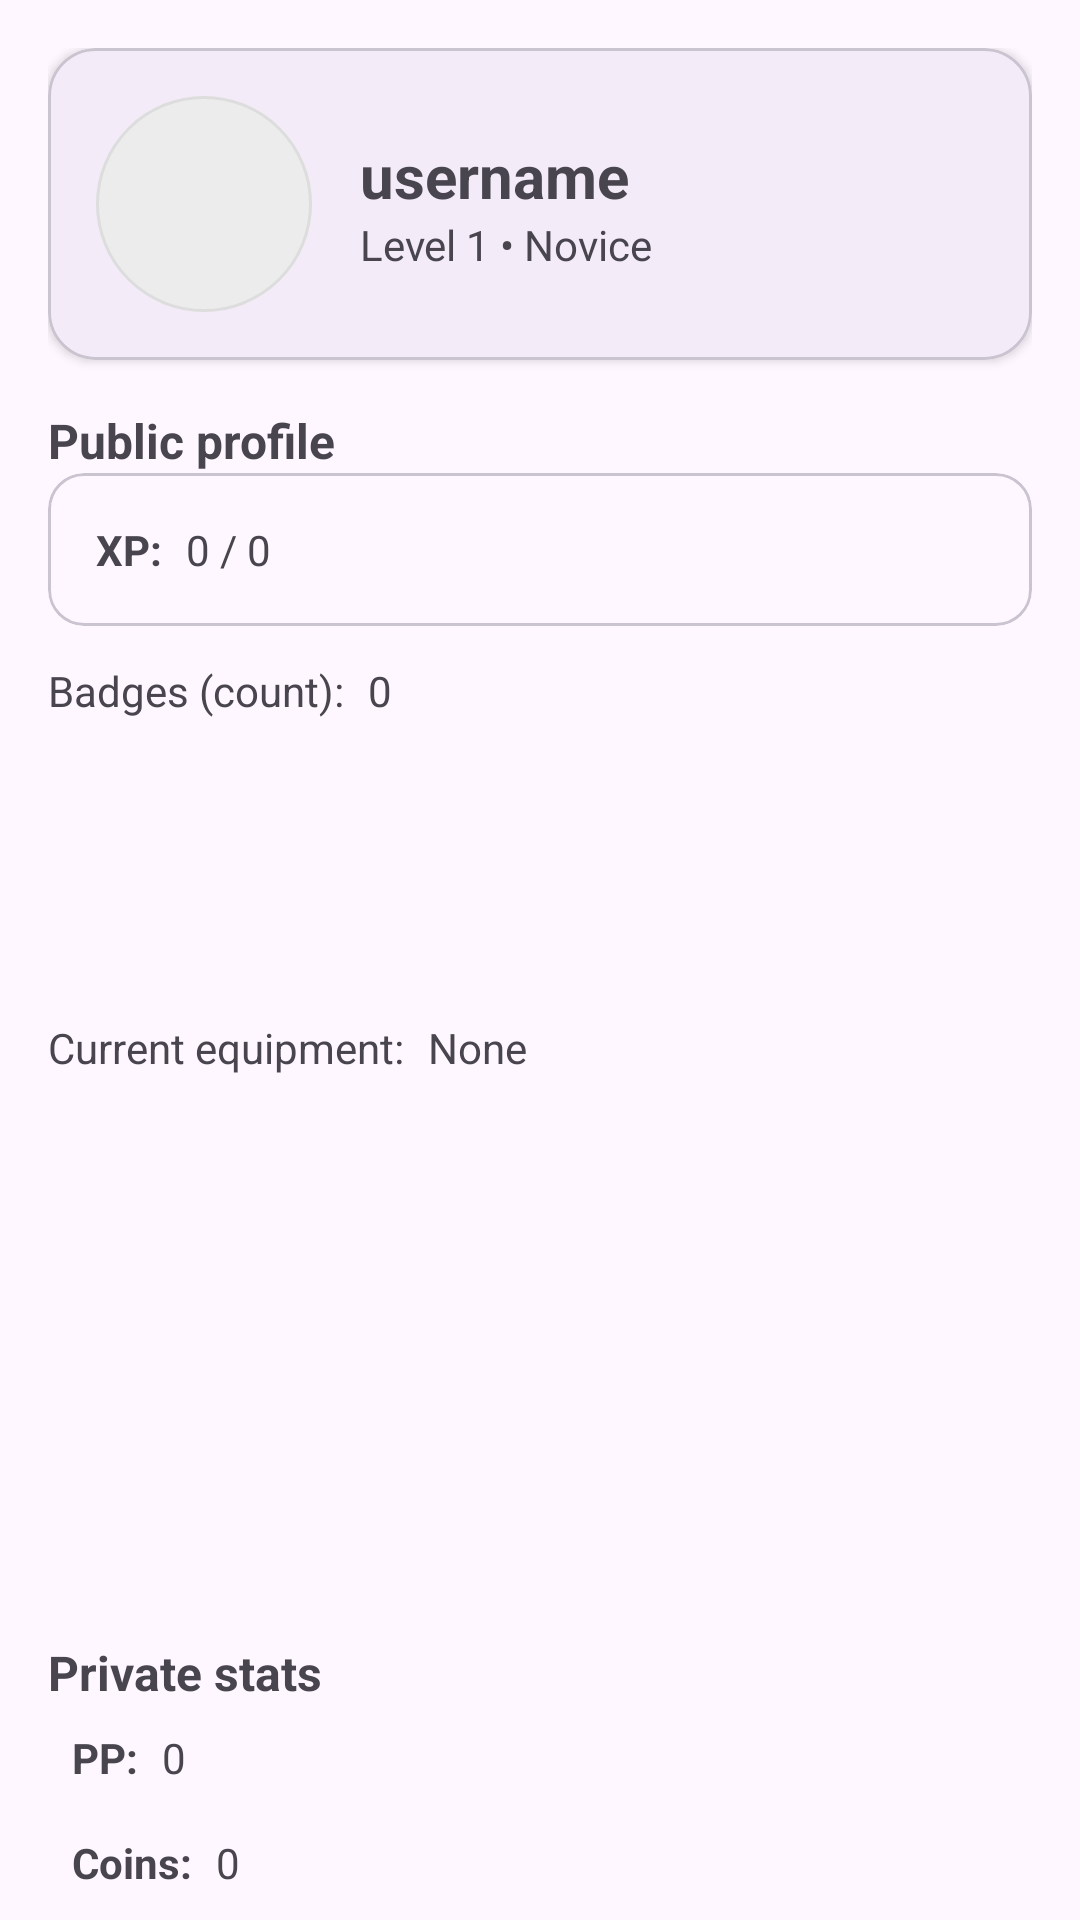

Layout XML and referenced resources for this Android screen:
<!-- AndroidManifest.xml: application theme Theme.HabibiTar -->
<!-- res/layout/activity_profile.xml -->
<?xml version="1.0" encoding="utf-8"?>
<androidx.core.widget.NestedScrollView xmlns:android="http://schemas.android.com/apk/res/android"
    xmlns:app="http://schemas.android.com/apk/res-auto"
    android:id="@+id/scroll"
    android:layout_width="match_parent"
    android:layout_height="match_parent"
    android:fillViewport="true">

    <androidx.constraintlayout.widget.ConstraintLayout
        android:layout_width="match_parent"
        android:layout_height="wrap_content"
        android:padding="16dp">

        
        <com.google.android.material.card.MaterialCardView
            android:id="@+id/cardHeader"
            android:layout_width="0dp"
            android:layout_height="wrap_content"
            app:cardElevation="2dp"
            app:cardCornerRadius="16dp"
            app:layout_constraintTop_toTopOf="parent"
            app:layout_constraintStart_toStartOf="parent"
            app:layout_constraintEnd_toEndOf="parent">

            <LinearLayout
                android:layout_width="match_parent"
                android:layout_height="wrap_content"
                android:orientation="horizontal"
                android:padding="16dp"
                android:gravity="center_vertical">

                <ImageView
                    android:id="@+id/imgAvatar"
                    android:layout_width="72dp"
                    android:layout_height="72dp"
                    android:contentDescription="@string/app_name"
                    android:scaleType="centerCrop"
                    android:src="@drawable/ic_avatar_placeholder"
                    android:background="@drawable/bg_avatar_circle" />

                <LinearLayout
                    android:layout_width="0dp"
                    android:layout_height="wrap_content"
                    android:layout_weight="1"
                    android:orientation="vertical"
                    android:paddingStart="16dp">

                    <TextView
                        android:id="@+id/tvUsername"
                        android:layout_width="wrap_content"
                        android:layout_height="wrap_content"
                        android:textStyle="bold"
                        android:textSize="20sp"
                        android:text="username" />

                    <TextView
                        android:id="@+id/tvLevelTitle"
                        android:layout_width="wrap_content"
                        android:layout_height="wrap_content"
                        android:text="Level 1 • Novice" />
                </LinearLayout>
            </LinearLayout>
        </com.google.android.material.card.MaterialCardView>

        
        <TextView
            android:id="@+id/tvPublicSection"
            android:layout_width="wrap_content"
            android:layout_height="wrap_content"
            android:text="Public profile"
            android:textStyle="bold"
            android:textSize="16sp"
            app:layout_constraintTop_toBottomOf="@id/cardHeader"
            app:layout_constraintStart_toStartOf="parent"
            android:layout_marginTop="16dp"/>

        
        <com.google.android.material.card.MaterialCardView
            android:id="@+id/cardXP"
            android:layout_width="0dp"
            android:layout_height="wrap_content"
            app:cardCornerRadius="12dp"
            app:layout_constraintTop_toBottomOf="@id/tvPublicSection"
            app:layout_constraintStart_toStartOf="parent"
            app:layout_constraintEnd_toEndOf="parent">

            <LinearLayout
                android:orientation="horizontal"
                android:padding="16dp"
                android:layout_width="match_parent"
                android:layout_height="wrap_content">

                <TextView
                    android:layout_width="wrap_content"
                    android:layout_height="wrap_content"
                    android:text="XP:"
                    android:textStyle="bold"/>

                <TextView
                    android:id="@+id/tvXP"
                    android:layout_width="wrap_content"
                    android:layout_height="wrap_content"
                    android:layout_marginStart="8dp"
                    android:text="0 / 0"/>
            </LinearLayout>
        </com.google.android.material.card.MaterialCardView>

        
        <TextView
            android:id="@+id/tvBadgesLabel"
            android:layout_width="wrap_content"
            android:layout_height="wrap_content"
            android:text="Badges (count):"
            android:layout_marginTop="12dp"
            app:layout_constraintTop_toBottomOf="@id/cardXP"
            app:layout_constraintStart_toStartOf="parent"/>

        <TextView
            android:id="@+id/tvBadgesCount"
            android:layout_width="wrap_content"
            android:layout_height="wrap_content"
            android:text="0"
            app:layout_constraintTop_toBottomOf="@id/cardXP"
            app:layout_constraintStart_toEndOf="@id/tvBadgesLabel"
            android:layout_marginStart="8dp"
            android:layout_marginTop="12dp"/>

        <androidx.recyclerview.widget.RecyclerView
            android:id="@+id/rvBadges"
            android:layout_width="0dp"
            android:layout_height="80dp"
            android:layout_marginTop="8dp"
            app:layout_constraintTop_toBottomOf="@id/tvBadgesLabel"
            app:layout_constraintStart_toStartOf="parent"
            app:layout_constraintEnd_toEndOf="parent" />

        
        <TextView
            android:id="@+id/tvCurrentEquipmentLabel"
            android:layout_width="wrap_content"
            android:layout_height="wrap_content"
            android:text="Current equipment:"
            android:layout_marginTop="12dp"
            app:layout_constraintTop_toBottomOf="@id/rvBadges"
            app:layout_constraintStart_toStartOf="parent"/>

        <TextView
            android:id="@+id/tvCurrentEquipment"
            android:layout_width="wrap_content"
            android:layout_height="wrap_content"
            android:text="None"
            app:layout_constraintStart_toEndOf="@id/tvCurrentEquipmentLabel"
            app:layout_constraintTop_toBottomOf="@id/rvBadges"
            android:layout_marginStart="8dp"
            android:layout_marginTop="12dp"/>

        
        <ImageView
            android:id="@+id/imgQR"
            android:layout_width="160dp"
            android:layout_height="160dp"
            android:layout_marginTop="12dp"
            app:layout_constraintTop_toBottomOf="@id/tvCurrentEquipmentLabel"
            app:layout_constraintStart_toStartOf="parent"
            app:layout_constraintEnd_toEndOf="parent"
            android:contentDescription="@string/app_name" />

        
        <LinearLayout
            android:id="@+id/groupPrivate"
            android:layout_width="0dp"
            android:layout_height="wrap_content"
            android:orientation="vertical"
            android:layout_marginTop="16dp"
            app:layout_constraintTop_toBottomOf="@id/imgQR"
            app:layout_constraintStart_toStartOf="parent"
            app:layout_constraintEnd_toEndOf="parent">

            <TextView
                android:layout_width="wrap_content"
                android:layout_height="wrap_content"
                android:text="Private stats"
                android:textStyle="bold"
                android:textSize="16sp"/>

            
            <LinearLayout
                android:layout_width="match_parent"
                android:layout_height="wrap_content"
                android:orientation="horizontal"
                android:padding="8dp">

                <TextView
                    android:layout_width="wrap_content"
                    android:layout_height="wrap_content"
                    android:text="PP:"
                    android:textStyle="bold"/>

                <TextView
                    android:id="@+id/tvPP"
                    android:layout_width="wrap_content"
                    android:layout_height="wrap_content"
                    android:layout_marginStart="8dp"
                    android:text="0"/>
            </LinearLayout>

            
            <LinearLayout
                android:layout_width="match_parent"
                android:layout_height="wrap_content"
                android:orientation="horizontal"
                android:padding="8dp">

                <TextView
                    android:layout_width="wrap_content"
                    android:layout_height="wrap_content"
                    android:text="Coins:"
                    android:textStyle="bold"/>

                <TextView
                    android:id="@+id/tvCoins"
                    android:layout_width="wrap_content"
                    android:layout_height="wrap_content"
                    android:layout_marginStart="8dp"
                    android:text="0"/>
            </LinearLayout>

            
            <TextView
                android:layout_width="wrap_content"
                android:layout_height="wrap_content"
                android:text="Your equipment:"/>

            <androidx.recyclerview.widget.RecyclerView
                android:id="@+id/rvEquipment"
                android:layout_width="match_parent"
                android:layout_height="100dp"
                android:layout_marginTop="8dp"/>

            
            <com.google.android.material.button.MaterialButton
                android:id="@+id/btnChangePassword"
                android:layout_width="match_parent"
                android:layout_height="wrap_content"
                android:text="Change password"
                android:layout_marginTop="12dp"/>
        </LinearLayout>

        
        <ProgressBar
            android:id="@+id/progress"
            android:layout_width="wrap_content"
            android:layout_height="wrap_content"
            app:layout_constraintTop_toTopOf="parent"
            app:layout_constraintBottom_toBottomOf="parent"
            app:layout_constraintStart_toStartOf="parent"
            app:layout_constraintEnd_toEndOf="parent"
            android:visibility="gone"/>

        <TextView
            android:id="@+id/tvError"
            android:layout_width="0dp"
            android:layout_height="wrap_content"
            android:textColor="@android:color/holo_red_dark"
            android:visibility="gone"
            app:layout_constraintTop_toBottomOf="@id/groupPrivate"
            app:layout_constraintStart_toStartOf="parent"
            app:layout_constraintEnd_toEndOf="parent"
            android:padding="8dp"/>

    </androidx.constraintlayout.widget.ConstraintLayout>
</androidx.core.widget.NestedScrollView>
<!-- resources referenced by this layout -->
<resources>
  <!-- drawable bg_avatar_circle (drawable) -->
  <shape xmlns:android="http://schemas.android.com/apk/res/android"
      android:shape="oval">
  
      <solid android:color="#FFECECEC" />
  
      <stroke
          android:width="1dp"
          android:color="#FFDDDDDD"/>
  </shape>
  <string name="app_name">HabibiTar</string>
  <style name="Theme.HabibiTar" parent="Base.Theme.HabibiTar" />
  <style name="Base.Theme.HabibiTar" parent="Theme.Material3.DayNight.NoActionBar">
          
          
      </style>
</resources>
